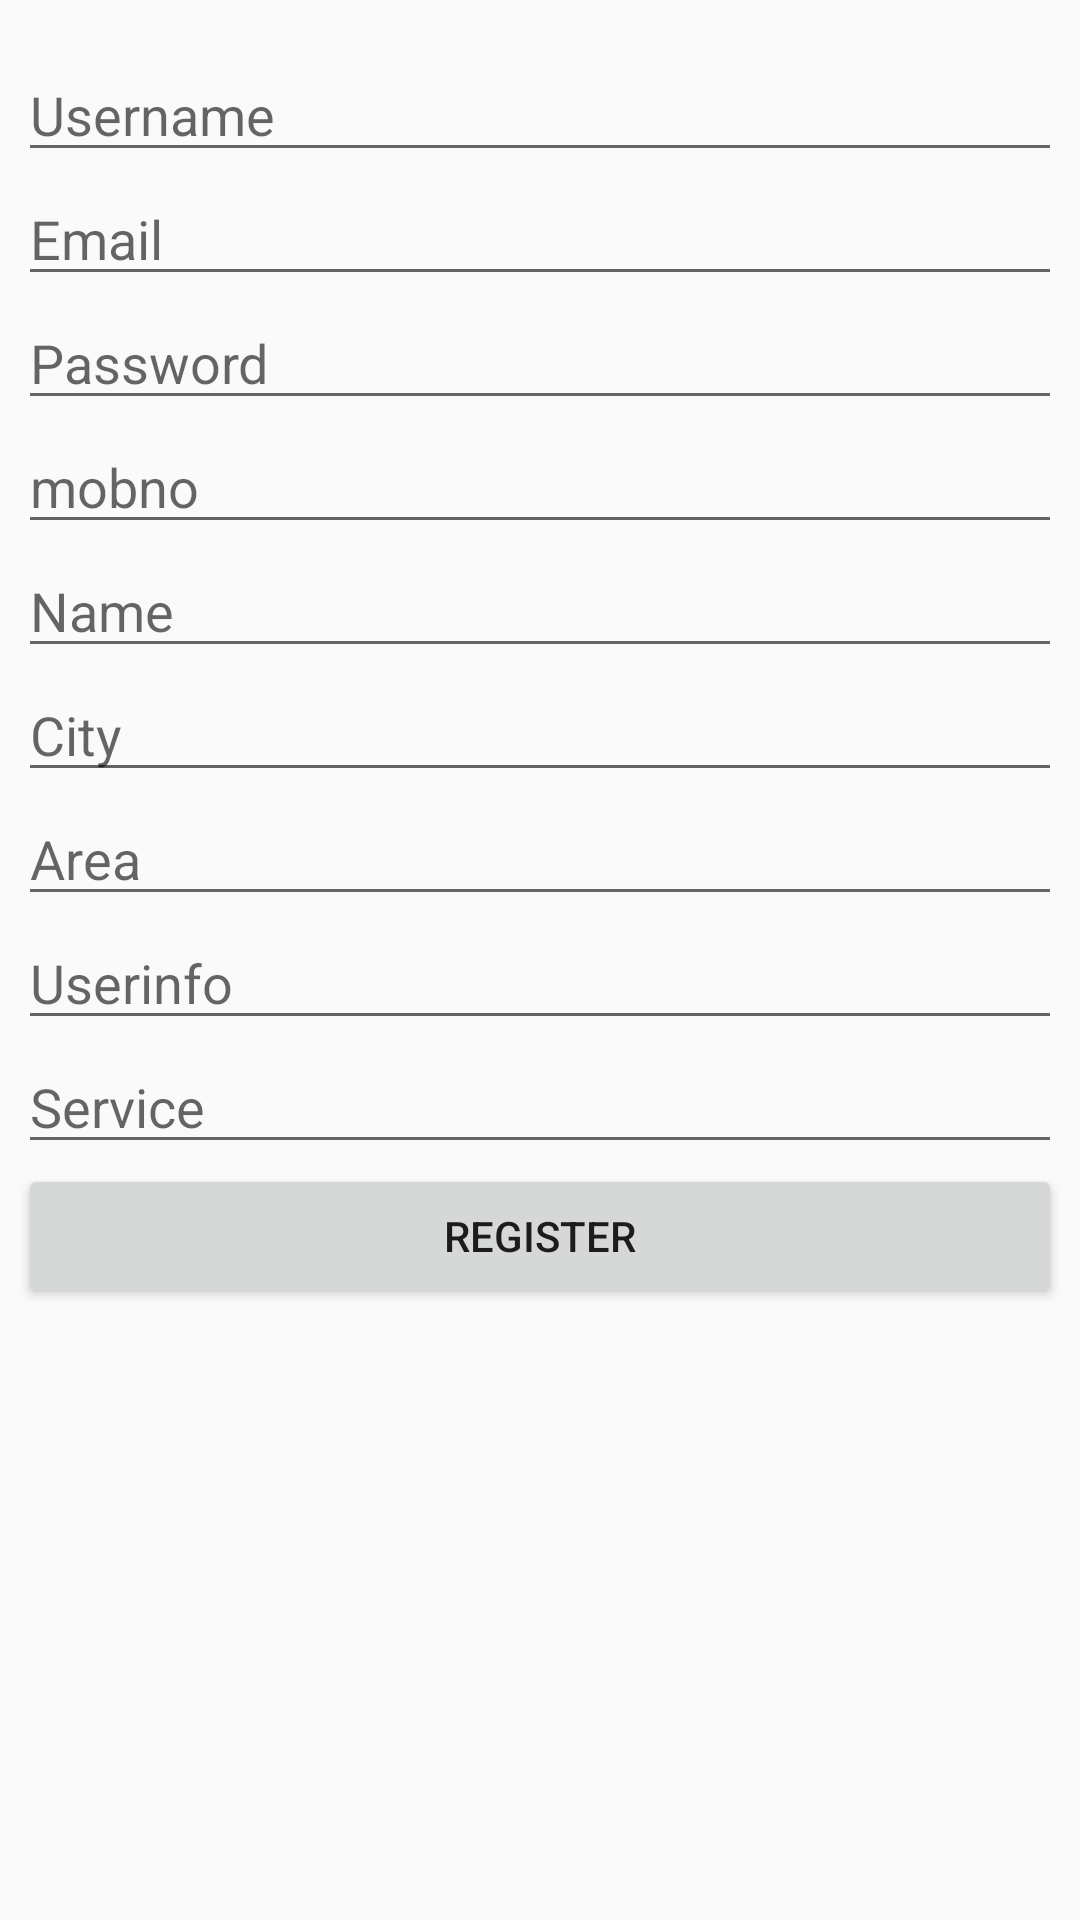

Write the Android layout XML for this screen, with the resource values it uses.
<!-- AndroidManifest.xml: application theme AppTheme -->
<!-- res/layout/activity_provider_register.xml -->
<?xml version="1.0" encoding="utf-8"?>
<LinearLayout xmlns:android="http://schemas.android.com/apk/res/android"
    xmlns:tools="http://schemas.android.com/tools"
    android:layout_width="match_parent"
    android:layout_height="match_parent"
    android:orientation="vertical"
    android:paddingBottom="@dimen/activity_vertical_margin"
    android:paddingLeft="@dimen/activity_horizontal_margin"
    android:paddingRight="@dimen/activity_horizontal_margin"
    android:paddingTop="@dimen/activity_vertical_margin"
    tools:context=".MainActivity">


    <EditText
        android:id="@+id/editTextUsername"
        android:layout_width="match_parent"
        android:layout_height="wrap_content"
        android:hint="Username" />


    <EditText
        android:id="@+id/editTextEmail"
        android:layout_width="match_parent"
        android:layout_height="wrap_content"
        android:hint="Email" />


    <EditText
        android:id="@+id/editTextPassword"
        android:layout_width="match_parent"
        android:layout_height="wrap_content"
        android:hint="Password"
        android:password="true" />

    <EditText
        android:id="@+id/editTextMobno"
        android:layout_width="match_parent"
        android:layout_height="wrap_content"
        android:hint="mobno" />

    <EditText
        android:id="@+id/editTextName"
        android:layout_width="match_parent"
        android:layout_height="wrap_content"
        android:hint="Name" />

    <EditText
        android:id="@+id/editTextCity"
        android:layout_width="match_parent"
        android:layout_height="wrap_content"
        android:hint="City" />

    <EditText
        android:id="@+id/editTextAreaname"
        android:layout_width="match_parent"
        android:layout_height="wrap_content"
        android:hint="Area" />

    <EditText
        android:id="@+id/editTextUserinfo"
        android:layout_width="match_parent"
        android:layout_height="wrap_content"
        android:hint="Userinfo" />

    <EditText
        android:id="@+id/editTextService"
        android:layout_width="match_parent"
        android:layout_height="wrap_content"
        android:hint="Service" />


    <Button
        android:id="@+id/buttonRegister"
        android:layout_width="match_parent"
        android:layout_height="wrap_content"
        android:text="Register" />


</LinearLayout>
<!-- resources referenced by this layout -->
<resources>
  <dimen name="activity_horizontal_margin">6dp</dimen>
  <dimen name="activity_vertical_margin">16dp</dimen>
  <style name="AppTheme" parent="Theme.AppCompat.Light.NoActionBar">
          
          <item name="colorPrimary">@color/colorPrimary</item>
          <item name="colorPrimaryDark">@color/colorPrimaryDark</item>
          <item name="colorAccent">@color/colorAccent</item>
      </style>
  <!-- not gathered from this repository: default colours our renderer supplied (Android Studio template values) -->
  <color name="colorPrimary">#FF6200EE</color>
  <color name="colorPrimaryDark">#FF3700B3</color>
  <color name="colorAccent">#FF03DAC5</color>
</resources>
